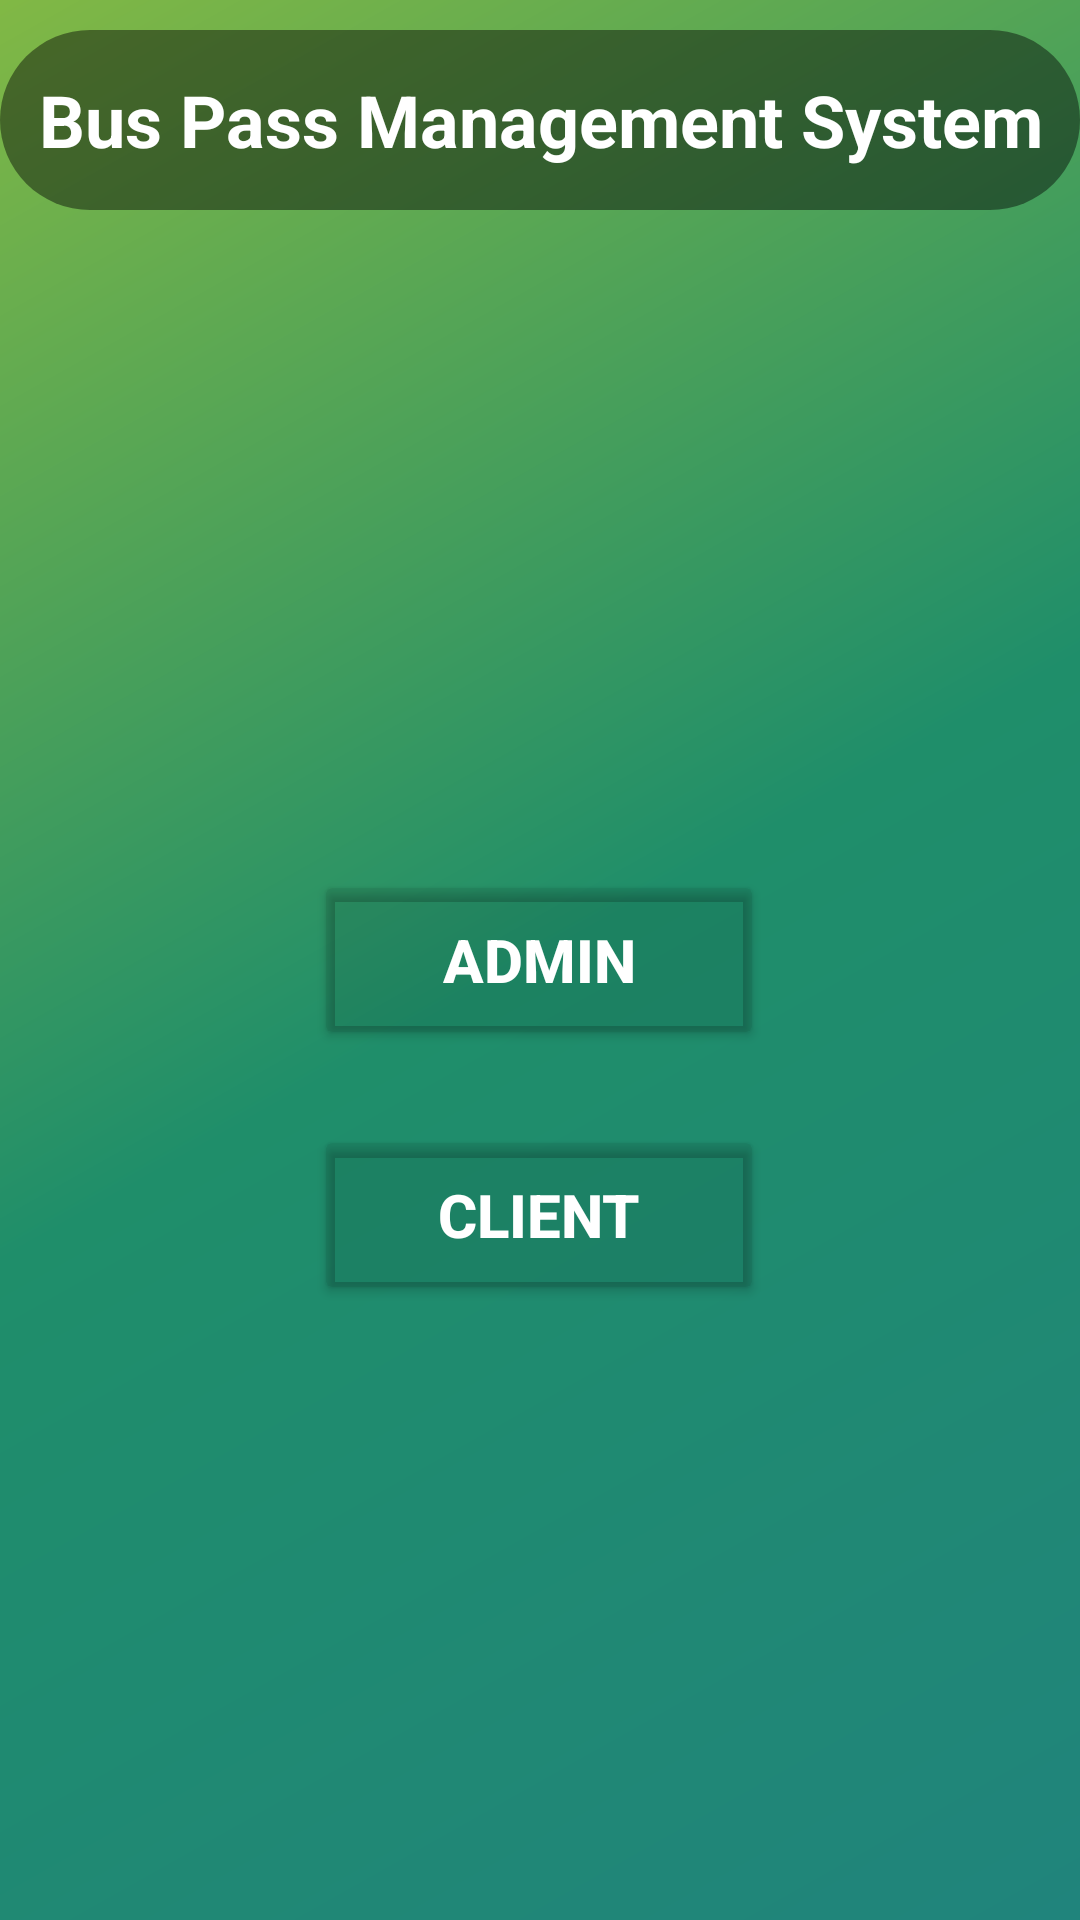

Produce the Android XML layout that renders to this screen, including the resource entries it uses.
<!-- AndroidManifest.xml: application theme Theme.SMDFinalProject -->
<!-- res/layout/activity_bpms_main.xml -->
<?xml version="1.0" encoding="utf-8"?>
<androidx.constraintlayout.widget.ConstraintLayout xmlns:android="http://schemas.android.com/apk/res/android"
    xmlns:app="http://schemas.android.com/apk/res-auto"
    xmlns:tools="http://schemas.android.com/tools"
    android:layout_width="match_parent"
    android:layout_height="match_parent"
    tools:context=".BPMS_MainActivity"
    android:background="@drawable/backgroundgradient">

    <Button
        android:id="@+id/adminbtn"
        android:layout_width="150dp"
        android:layout_height="60dp"
        android:layout_marginTop="220dp"
        android:backgroundTint="#15000000"
        android:gravity="center"
        android:onClick="AdminModule"
        android:text="@string/admin"
        android:textColor="@color/white"
        android:textSize="20sp"
        android:textStyle="bold"
        app:cornerRadius="50dp"
        app:layout_constraintEnd_toEndOf="parent"
        app:layout_constraintHorizontal_bias="0.498"
        app:layout_constraintStart_toStartOf="parent"
        app:layout_constraintTop_toBottomOf="@+id/textView" />

    <Button
        android:id="@+id/clientbtn"
        android:layout_width="150dp"
        android:layout_height="60dp"
        android:text="@string/client"
        android:textSize="20sp"
        android:textStyle="bold"
        android:textColor="@color/white"
        android:backgroundTint="#15000000"
        android:gravity="center"
        app:cornerRadius="50dp"
        app:layout_constraintBottom_toBottomOf="parent"
        app:layout_constraintEnd_toEndOf="parent"
        app:layout_constraintHorizontal_bias="0.498"
        app:layout_constraintStart_toStartOf="parent"
        app:layout_constraintTop_toBottomOf="@+id/adminbtn"
        app:layout_constraintVertical_bias="0.109"
        android:onClick="ClientModule"/>

    <TextView
        android:id="@+id/textView"
        android:layout_width="match_parent"
        android:layout_height="60dp"
        android:layout_marginTop="10dp"
        android:background="@drawable/corner_radius_transparancy"
        android:gravity="center"
        android:text="@string/bus_pass_management_system"
        android:textColor="@color/white"
        android:textSize="24sp"
        android:textStyle="bold"
        app:layout_constraintEnd_toEndOf="parent"
        app:layout_constraintHorizontal_bias="0.498"
        app:layout_constraintStart_toStartOf="parent"
        app:layout_constraintTop_toTopOf="parent"
        tools:ignore="TextContrastCheck" />
</androidx.constraintlayout.widget.ConstraintLayout>
<!-- resources referenced by this layout -->
<resources>
  <!-- drawable backgroundgradient (drawable) -->
  <?xml version="1.0" encoding="utf-8"?>
  <shape xmlns:android="http://schemas.android.com/apk/res/android"
      android:shape="rectangle">
      <gradient
          android:type="linear"
          android:angle="315"
          android:startColor="#81B845"
          android:centerColor="#1F8E6A"
          android:endColor="#20847c"/>
  </shape>
  <!-- drawable corner_radius_transparancy (drawable) -->
  <?xml version="1.0" encoding="utf-8"?>
  <shape xmlns:android="http://schemas.android.com/apk/res/android">
      <solid android:color="#70000000"/>
      <corners android:radius="50dp"/>
  </shape>
  <string name="admin">ADMIN</string>
  <string name="bus_pass_management_system">Bus Pass Management System</string>
  <string name="client">CLIENT</string>
  <style name="Theme.SMDFinalProject" parent="Theme.MaterialComponents.DayNight.DarkActionBar">
          
          <item name="colorPrimary">@color/purple_500</item>
          <item name="colorPrimaryVariant">@color/purple_700</item>
          <item name="colorOnPrimary">@color/white</item>
          
          <item name="colorSecondary">@color/teal_200</item>
          <item name="colorSecondaryVariant">@color/teal_700</item>
          <item name="colorOnSecondary">@color/black</item>
          
          <item name="android:statusBarColor">?attr/colorPrimaryVariant</item>
          
      </style>
  <!-- not gathered from this repository: default colours our renderer supplied (Android Studio template values) -->
  <color name="purple_500">#FF6200EE</color>
  <color name="purple_700">#FF3700B3</color>
  <color name="teal_200">#FF03DAC5</color>
  <color name="teal_700">#FF018786</color>
  <color name="black">#FF000000</color>
  <color name="white">#FFFFFFFF</color>
</resources>
